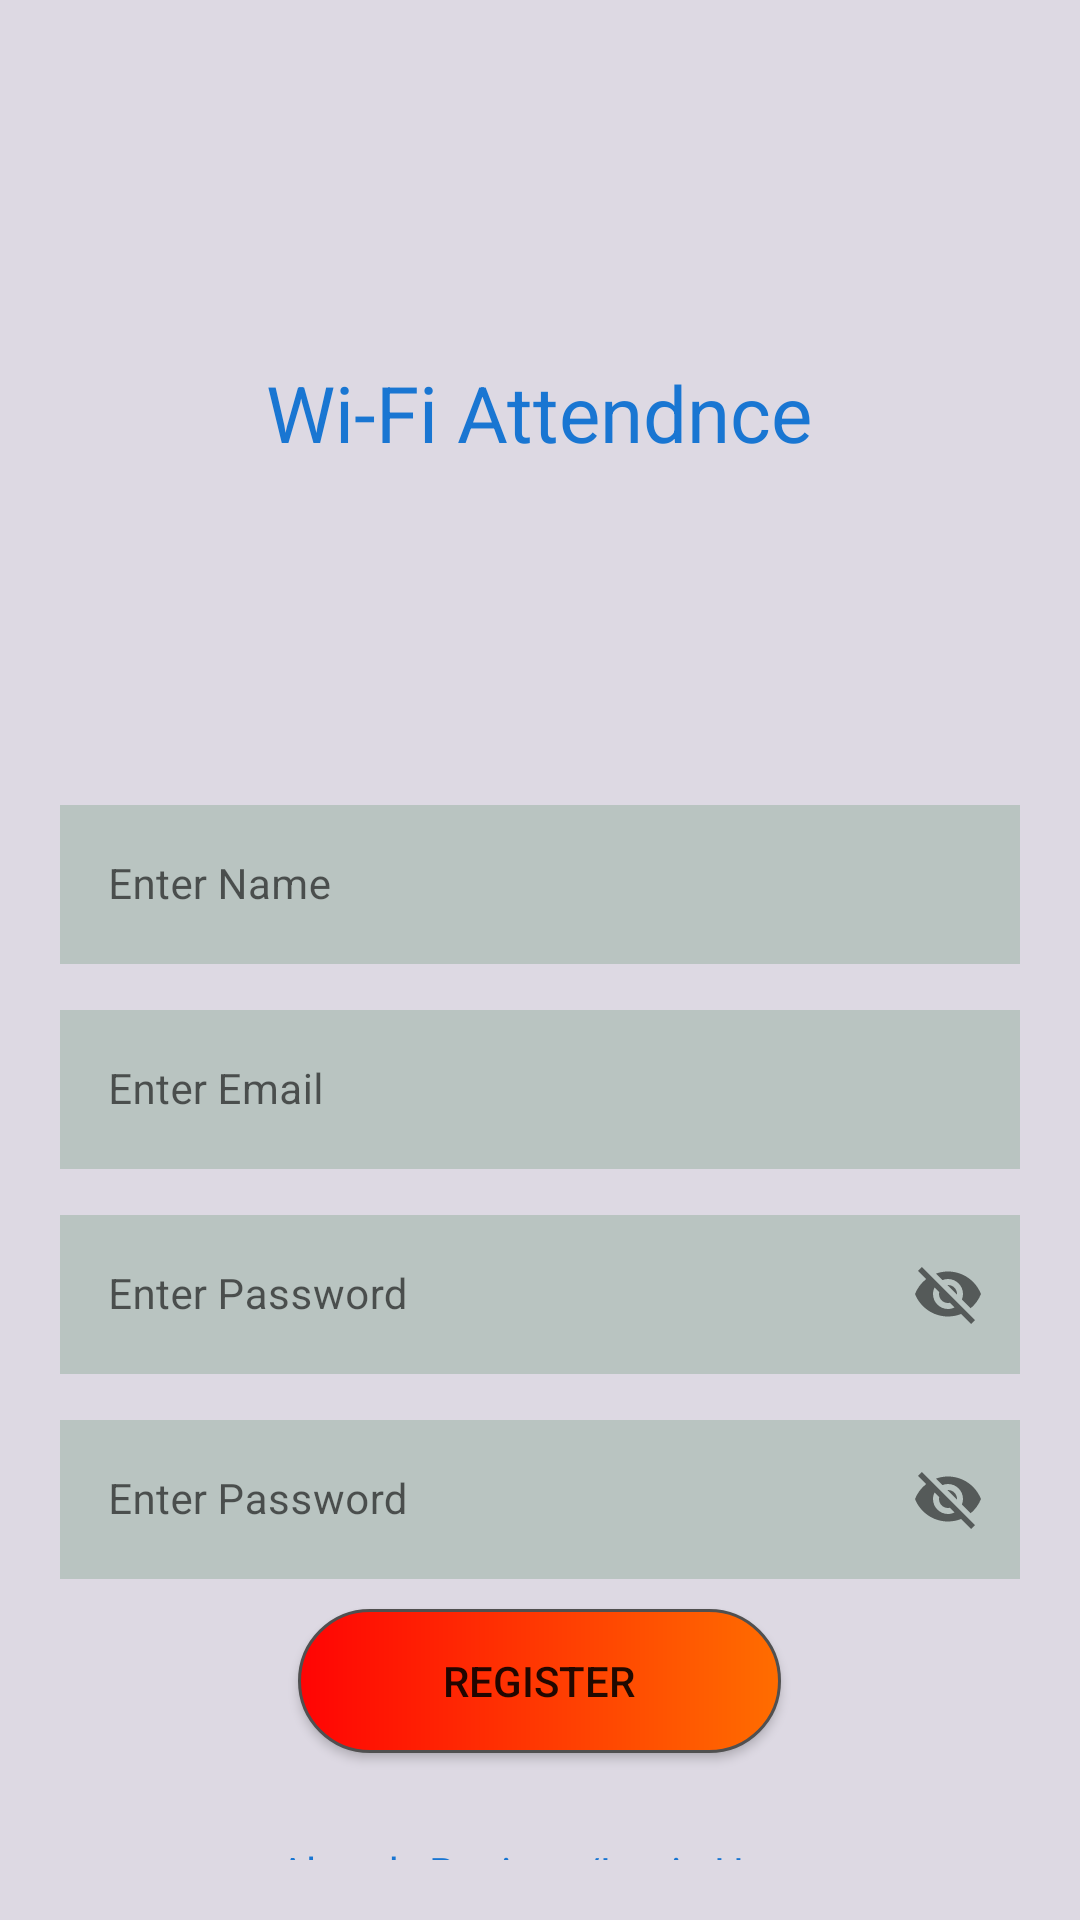

Produce the Android XML layout that renders to this screen, including the resource entries it uses.
<!-- AndroidManifest.xml: application theme Theme.WiFiAuthentication -->
<!-- res/layout/activity_register.xml -->
<?xml version="1.0" encoding="utf-8"?>
<LinearLayout xmlns:android="http://schemas.android.com/apk/res/android"
    xmlns:app="http://schemas.android.com/apk/res-auto"
    xmlns:tools="http://schemas.android.com/tools"
    android:layout_width="match_parent"
    android:orientation="vertical"
    android:gravity="center"
    android:layout_height="match_parent"
    android:background="#DDD9E3"
    tools:context=".MainActivity">


    <LinearLayout
        android:layout_width="match_parent"
        android:layout_height="wrap_content"
        android:layout_marginStart="50dp"
        android:layout_marginTop="30dp"
        android:layout_marginBottom="40dp"
        android:layout_marginEnd="50dp"
        android:orientation="vertical">

        <ImageView
            android:id="@+id/logo"
            android:layout_width="90dp"
            android:layout_height="90dp"
            android:layout_gravity="center_horizontal"
            android:gravity="center_horizontal"
            android:scaleType="fitXY"
            android:src="@drawable/capturee" />

        <TextView
            android:id="@+id/textView"
            android:layout_width="wrap_content"
            android:layout_height="0dp"
            android:layout_gravity="center_horizontal"
            android:layout_weight="1"
            android:text="Wi-Fi Attendnce"
            android:textColor="#1976d2"
            android:textSize="26sp"
            />
    </LinearLayout>


    <LinearLayout
        android:id="@+id/linearLayout"
        android:layout_width="match_parent"
        android:layout_height="match_parent"
        android:background="@drawable/round"
        android:padding="20dp"
        android:gravity="center_horizontal"
        android:orientation="vertical"
        >
        <ProgressBar
            android:id="@+id/progress_Bar"
            style="?android:attr/progressBarStyle"
            android:layout_width="wrap_content"
            android:layout_height="wrap_content"
            android:visibility="invisible" />
        <com.google.android.material.textfield.TextInputLayout
            android:id="@+id/et_name"
            style="@style/Widget.MaterialComponents.TextInputLayout.OutlinedBox"
            android:layout_width="match_parent"
            android:layout_height="wrap_content"
            android:layout_marginBottom="10dp">

            <com.google.android.material.textfield.TextInputEditText
                android:id="@+id/et_Name"
                android:layout_width="match_parent"
                android:layout_height="wrap_content"
                android:inputType="text"
                android:textSize="14sp"
                android:background="#B9C4C1"
                android:hint="Enter Name"
                android:textColorHint="@color/white">

            </com.google.android.material.textfield.TextInputEditText>

        </com.google.android.material.textfield.TextInputLayout>

        <com.google.android.material.textfield.TextInputLayout
            android:id="@+id/et_email"
            style="@style/Widget.MaterialComponents.TextInputLayout.OutlinedBox"
            android:layout_width="match_parent"
            android:layout_height="wrap_content"
            android:layout_marginBottom="10dp"
           >
            <com.google.android.material.textfield.TextInputEditText
                android:id="@+id/et_Email"
                android:layout_width="match_parent"
                android:layout_height="wrap_content"
                android:background="#B9C4C1"
                android:textSize="14sp"
                android:hint="Enter Email"
                android:inputType="textEmailAddress"
                android:textColorHint="@color/white">

            </com.google.android.material.textfield.TextInputEditText>

        </com.google.android.material.textfield.TextInputLayout>


        <com.google.android.material.textfield.TextInputLayout
            android:id="@+id/et_password"
            style="@style/Widget.MaterialComponents.TextInputLayout.OutlinedBox"
            android:layout_width="match_parent"
            android:layout_height="wrap_content"
            android:layout_marginBottom="10dp"
            app:passwordToggleEnabled="true">

            <com.google.android.material.textfield.TextInputEditText
                android:id="@+id/et_Password"
                android:layout_width="match_parent"
                android:layout_height="wrap_content"
                android:background="#B9C4C1"
                android:textSize="14sp"
                android:hint="Enter Password"
                android:inputType="textEmailAddress"
                android:textColorHint="@color/white">

            </com.google.android.material.textfield.TextInputEditText>

        </com.google.android.material.textfield.TextInputLayout>

        <com.google.android.material.textfield.TextInputLayout
            android:id="@+id/conform_password"
            style="@style/Widget.MaterialComponents.TextInputLayout.OutlinedBox"
            android:layout_width="match_parent"
            android:layout_height="wrap_content"
            android:layout_marginBottom="10dp"
            app:passwordToggleEnabled="true">

            <com.google.android.material.textfield.TextInputEditText
                android:id="@+id/conform_Password"
                android:layout_width="match_parent"
                android:layout_height="wrap_content"
                android:background="#B9C4C1"
                android:textSize="14sp"
                android:hint="Enter Password"
                android:inputType="textEmailAddress"
                android:textColorHint="@color/white">

            </com.google.android.material.textfield.TextInputEditText>

        </com.google.android.material.textfield.TextInputLayout>


        <androidx.appcompat.widget.AppCompatButton
            android:elevation="5dp"
            android:id="@+id/btn_signup"
            android:layout_width="161dp"
            android:layout_height="wrap_content"
            android:layout_gravity="center_horizontal"
            android:background="@drawable/button"
            android:text="Register" />

        <TextView
            android:id="@+id/textView2"
            android:layout_width="match_parent"
            android:layout_height="wrap_content"
            android:layout_marginTop="30dp"
            android:textColor="#1976d2"
            android:gravity="center_horizontal"
            android:text="Already Register/Login Here" />

    </LinearLayout>


</LinearLayout>
<!-- resources referenced by this layout -->
<resources>
  <!-- drawable button (drawable) -->
  <?xml version="1.0" encoding="UTF-8"?>
  <shape
      xmlns:android="http://schemas.android.com/apk/res/android">
      <stroke
          android:width="1dp"
          android:color="#505050"/>
      <corners
          android:radius="30dp" />
  
      <padding
          android:left="1dp"
          android:right="1dp"
          android:top="1dp"
          android:bottom="1dp"/>
      <gradient
          android:startColor="#ff6d00"
          android:endColor="#FF0404"
          android:angle="180" />
  </shape>
  <style name="Theme.WiFiAuthentication" parent="Theme.MaterialComponents.DayNight.NoActionBar.Bridge">
          
          <item name="colorPrimary">#ff3d00</item>
          <item name="colorPrimaryVariant">@color/purple_700</item>
          <item name="colorOnPrimary">@color/white</item>
          
          <item name="colorSecondary">@color/teal_200</item>
          <item name="colorSecondaryVariant">@color/teal_700</item>
          <item name="colorOnSecondary">@color/black</item>
          
          <item name="android:statusBarColor" tools:targetApi="l">?attr/colorPrimaryVariant</item>
          
  
      </style>
  <!-- not gathered from this repository: default colours our renderer supplied (Android Studio template values) -->
  <color name="purple_700">#FF3700B3</color>
  <color name="teal_200">#FF03DAC5</color>
  <color name="teal_700">#FF018786</color>
  <color name="black">#FF000000</color>
  <color name="white">#FFFFFFFF</color>
</resources>
